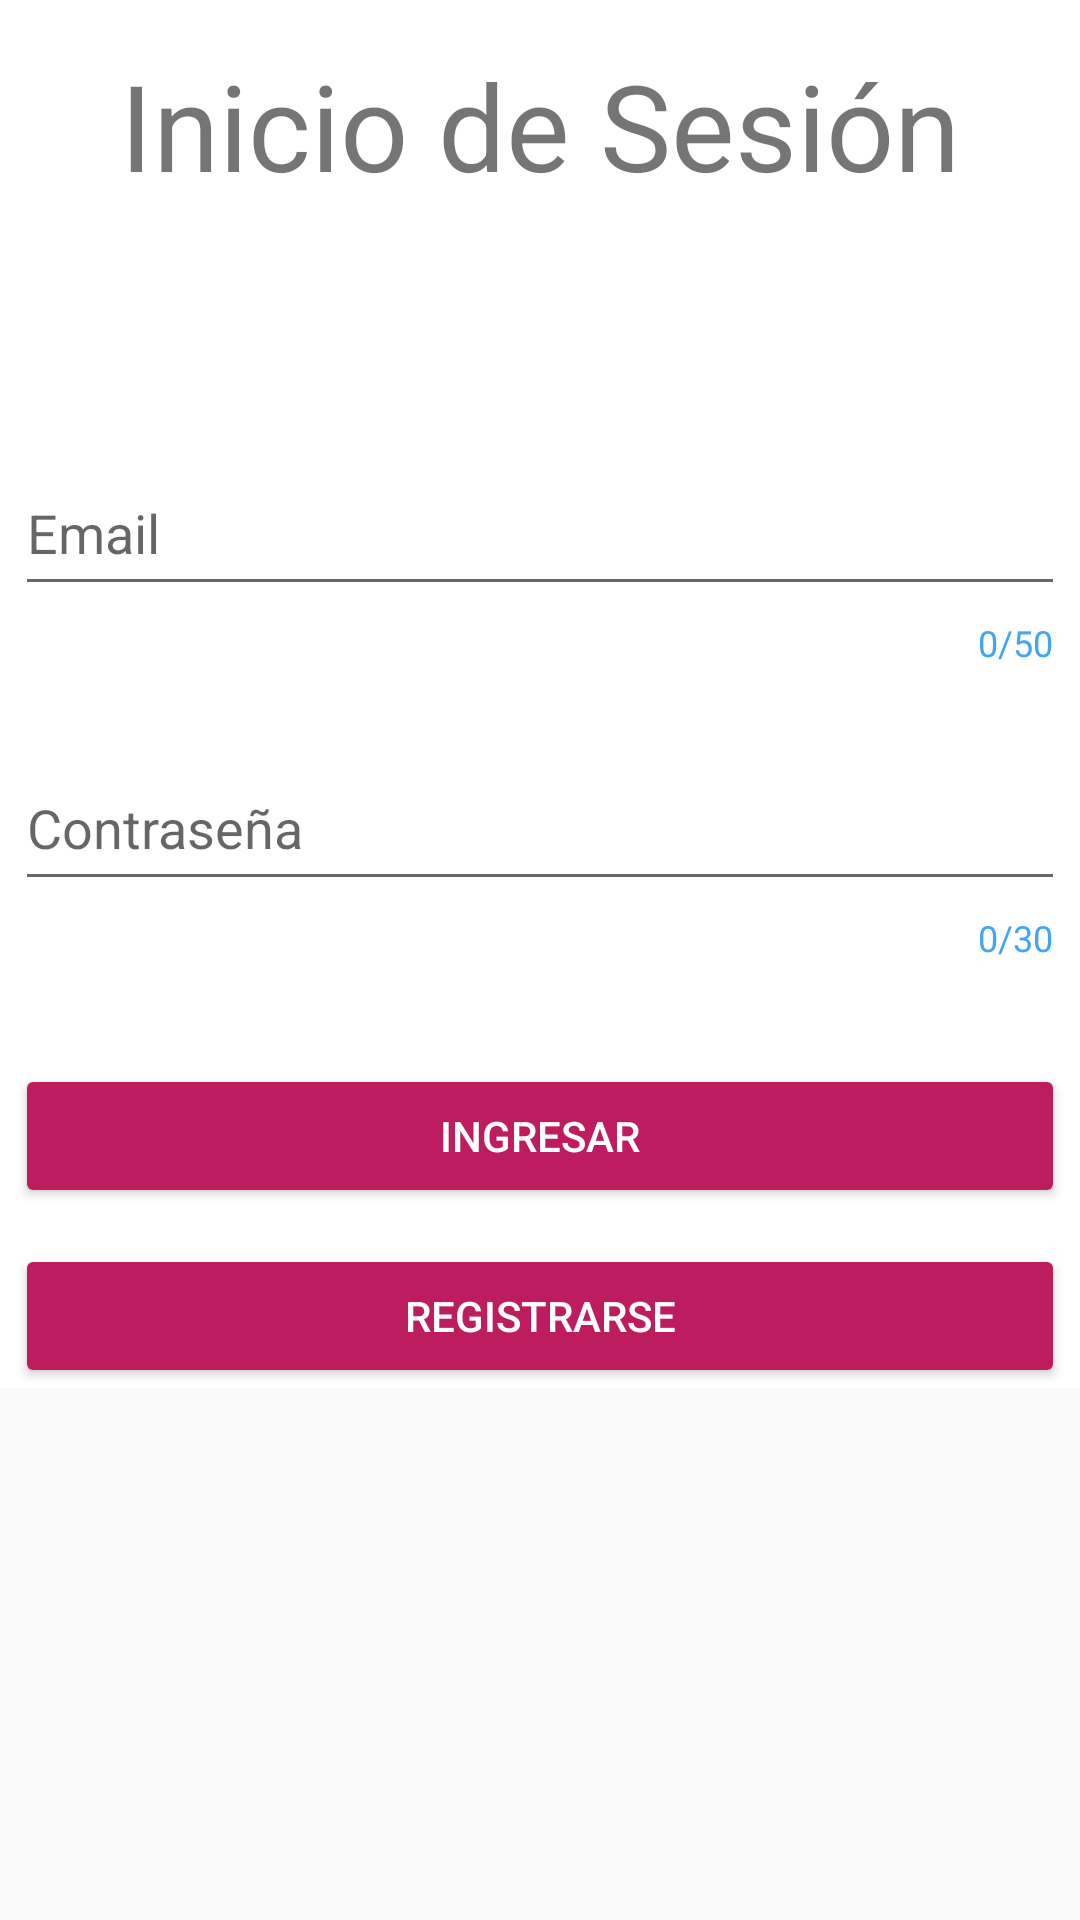

Produce the Android XML layout that renders to this screen, including the resource entries it uses.
<!-- AndroidManifest.xml: application theme AppTheme -->
<!-- res/layout/login_layout.xml -->
<?xml version="1.0" encoding="utf-8"?>
<ScrollView xmlns:android="http://schemas.android.com/apk/res/android"
    xmlns:app="http://schemas.android.com/apk/res-auto"
    android:id="@+id/ScrollView2"
    android:layout_width="fill_parent"
    android:layout_height="fill_parent">
<RelativeLayout xmlns:android="http://schemas.android.com/apk/res/android"
    xmlns:app="http://schemas.android.com/apk/res-auto"
    xmlns:tools="http://schemas.android.com/tools"
    android:layout_width="match_parent"
    android:layout_height="match_parent"
    android:background="@color/white">

    <android.support.design.widget.TextInputLayout
        android:id="@+id/txtIdentificacion"
        android:layout_width="350dp"
        android:layout_height="wrap_content"
        android:layout_marginTop="76dp"
        android:weightSum="1"
        app:counterEnabled="true"
        app:counterMaxLength="50"
        app:counterOverflowTextAppearance="@style/CounterOverFlow"
        app:counterTextAppearance="@style/Counter"
        app:errorTextAppearance="@style/Error"
        android:layout_below="@+id/txtInicioSesion"
        android:layout_alignLeft="@+id/txtContraseña"
        android:layout_alignStart="@+id/txtContraseña">

        <EditText
            android:id="@+id/edtCedula"
            android:layout_width="match_parent"
            android:layout_height="50dp"
            android:layout_below="@+id/imageView2"
            android:layout_centerHorizontal="true"
            android:layout_marginTop="27dp"
            android:ems="10"
            android:hint="Email"
            android:inputType="textEmailAddress" />


    </android.support.design.widget.TextInputLayout>

    <android.support.design.widget.TextInputLayout
        android:id="@+id/txtContraseña"
        android:layout_width="350dp"
        android:layout_height="wrap_content"
        app:counterEnabled="true"
        app:counterMaxLength="30"
        app:counterOverflowTextAppearance="@style/CounterOverFlow"
        app:counterTextAppearance="@style/Counter"
        app:errorTextAppearance="@style/Error"
        android:layout_marginTop="17dp"
        android:layout_below="@+id/txtIdentificacion"
        android:layout_alignLeft="@+id/boton_aceptar"
        android:layout_alignStart="@+id/boton_aceptar">

        <EditText
            android:id="@+id/edtContraseña"
            android:layout_width="match_parent"
            android:layout_height="50dp"
            android:layout_alignParentEnd="true"
            android:layout_alignParentLeft="true"
            android:layout_alignParentRight="true"
            android:layout_alignParentStart="true"
            android:layout_below="@+id/txtIdentificacion"
            android:layout_marginTop="57dp"
            android:ems="10"
            android:hint="Contraseña"
            android:inputType="textPassword" />
    </android.support.design.widget.TextInputLayout>

    <Button
        android:id="@+id/boton_aceptar"
        android:layout_width="350dp"
        android:layout_height="wrap_content"
        android:layout_marginTop="34dp"
        android:layout_weight="1"
        android:backgroundTint="@color/colorAccent"
        android:text="Ingresar"
        android:textColor="@color/white"
        android:layout_below="@+id/txtContraseña"
        android:layout_centerHorizontal="true" />

    <Button
        android:id="@+id/boton_Registrarse"
        android:layout_width="350dp"
        android:layout_height="wrap_content"
        android:layout_weight="1"
        android:backgroundTint="@color/colorAccent"
        android:text="Registrarse"
        android:textColor="@color/white"
        android:layout_below="@+id/boton_aceptar"
        android:layout_alignLeft="@+id/boton_aceptar"
        android:layout_alignStart="@+id/boton_aceptar"
        android:layout_marginTop="12dp" />

    <TextView
        android:id="@+id/txtInicioSesion"
        android:layout_width="match_parent"
        android:layout_height="50dp"
        android:textAlignment="center"
        android:textSize="40dp"
        android:layout_alignParentTop="true"
        android:layout_centerHorizontal="true"
        android:layout_marginTop="15dp"
        android:text="Inicio de Sesión" />\

    <ProgressBar
        android:id="@+id/progressBarLogin"
        android:layout_width="wrap_content"
        android:layout_height="wrap_content"
        android:layout_centerVertical="true"
        android:layout_centerHorizontal="true"
        android:visibility="gone"/>


</RelativeLayout>
</ScrollView>
<!-- resources referenced by this layout -->
<resources>
  <color name="colorAccent">#bd1c5f</color>
  <color name="white">#ffffff</color>
  <style name="Counter" parent="TextAppearance.Design.Counter">
          <item name="android:textColor">#42A5F5</item>
      </style>
  <style name="CounterOverFlow" parent="TextAppearance.Design.Counter.Overflow">
          <item name="android:textColor">#FF7043</item>
      </style>
  <style name="Error" parent="TextAppearance.AppCompat.Caption">
          <item name="android:textColor">#FF9800</item>
      </style>
  <style name="AppTheme" parent="Theme.AppCompat.Light.DarkActionBar">
          
          <item name="colorPrimary">@color/colorPrimary</item>
          <item name="colorPrimaryDark">@color/colorPrimaryDark</item>
          <item name="colorAccent">@color/colorAccent</item>
      </style>
  <color name="colorPrimary">#bd1c5f</color>
  <color name="colorPrimaryDark">#de2170</color>
</resources>
